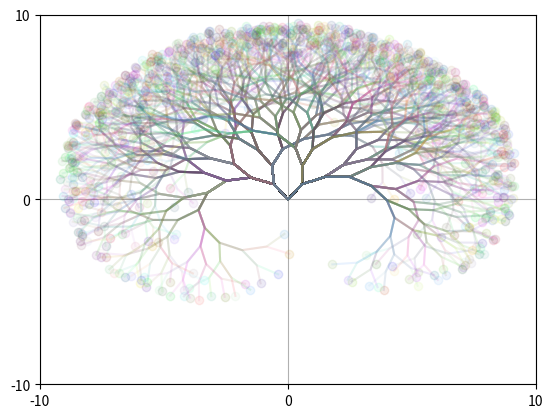

Reproduce this figure in Python.
import math
import random
import matplotlib.pyplot as plot
import matplotlib.colors as color

class AAC:
    arr = []
    def increment(self, key):
        for p in self.arr:
            if p[0] == key:
                p[1] += 1
                return
        self.arr.append([key, 1])
        
    def get_val(self, key):
        for p in self.arr:
            if p[0] == key:
                return p[1]
        return 0
    
    def get_keys(self):
        output = []
        for p in self.arr:
            output.append(p[0])
        return output
    
    def get_max_val(self):
        output = 0
        for p in self.arr:
            output = max(p[1],output)
        return output
    
class node:
    loc = [0, 0]
    children = []
    parent = 0
    dir = 0
    dir_var = 0
    mirror_var = 0
    self_var = 0
    fineness = 1
    
    def __init__(self, pos, par, theta, phi, sigma, pmth, pmself, fin):
        self.loc = pos.copy()
        # for val in pos:
        #     loc.append(val + 0)
        self.children = []
        self.parent = par
        self.fineness = fin
        self.dif = phi
        if self.parent == None:
            self.dir = theta * 2 * math.pi / 360
            self.dir_var = sigma * self.fineness
            self.mirror_var = pmth * self.fineness
            self.self_var = pmself * self.fineness
        else:
            self.dir = theta
            self.dir_var = sigma
            self.mirror_var = pmth
            self.self_var = pmself

        
    def add_child(self, child):
        self.children.append(child)
        
    def wander_me(self, thetaA, thetaB):
        thetaC = random.randint(-self.self_var, self.self_var) * 2 / self.fineness * math.pi / 360
        self.dir += thetaA + thetaB + thetaC
        delta = [math.cos(self.dir), math.sin(self.dir)]
        for i in range(2):
            self.loc[i] += delta[i]
        # print("(",self.loc[0],", ",self.loc[1],")")
    
    def wander(self,num):
        if num == 1:
            self.wander_me(0, 0)
        if num == 2:
            thetaA = random.randint(-self.dir_var, self.dir_var) * 2 / self.fineness * math.pi / 360 
            thetaB = random.randint(-self.mirror_var, self.mirror_var) * 2 / self.fineness * math.pi / 360
            for i in range(len(self.children)):
                self.children[i].wander_me(thetaA*pow(-1,i),thetaB)
        else:
            for child in self.children:
                child.wander(num - 1)
    
    def propogate_me(self):
        for i in range(2):
            self.add_child(node(self.loc, self, self.dir + self.dif*math.pow(-1,i) * 2 * math.pi / 360, self.dif, self.dir_var, self.mirror_var, self.self_var, self.fineness))
    
    def propogate(self, num):
        if num == 0:
            # print("Propogating self")
            self.propogate_me()
            self.wander(2)
        else:
            for child in self.children:
                # print("Propogating child with num = ",num - 1)
                child.propogate(num - 1)
    
    def plot_path(self, arr):
        arr[0].append(self.loc[0])
        arr[1].append(self.loc[1])
        for child in self.children:
            child.plot_path(arr)
        if self.children == []:
            plot.plot(arr[0], arr[1], color=(random.random(),random.random(),random.random(),.1))
            plot.plot([arr[0].pop()], [arr[1].pop()], 'o', color=(random.random(),random.random(),random.random(),.1))
        else:
            arr[0].pop()
            arr[1].pop()
    
    def gen_dist_helper(self, aac, num):
        if num == 0:
            aac.increment(self.loc)
        else:
            for child in self.children:
                child.gen_dist_helper(aac, num - 1)

    def gen_dist(self, num):
        arr = AAC()
        self.gen_dist_helper(arr, num)
        keys = arr.get_keys()
        max = arr.get_max_val()
        xArr = []
        yArr = []
        cArr = []
        for k in keys:
            xArr.append(k[0])
            yArr.append(k[1])
            cArr.append(color.hsv_to_rgb(((arr.get_val(k)/max)*5/6,1,1)))
        plot.scatter(xArr, yArr, c=cArr)
        print(max)

root = node([0,0], None, 90, 27, 9, 3, 1, 4)
# print("Running")
gen = 10
for i in range(gen):
    # print("Running with i =",i)
    root.propogate(i)

plot.axis([-gen, gen, -gen, gen])
plot.grid(True)
ticks = []
for i in range(3):
    ticks.append(gen*i-gen)
plot.xticks(ticks)
plot.yticks(ticks)

root.plot_path([[],[]])
# root.gen_dist(gen)
plot.show()
# print("Terminating")
